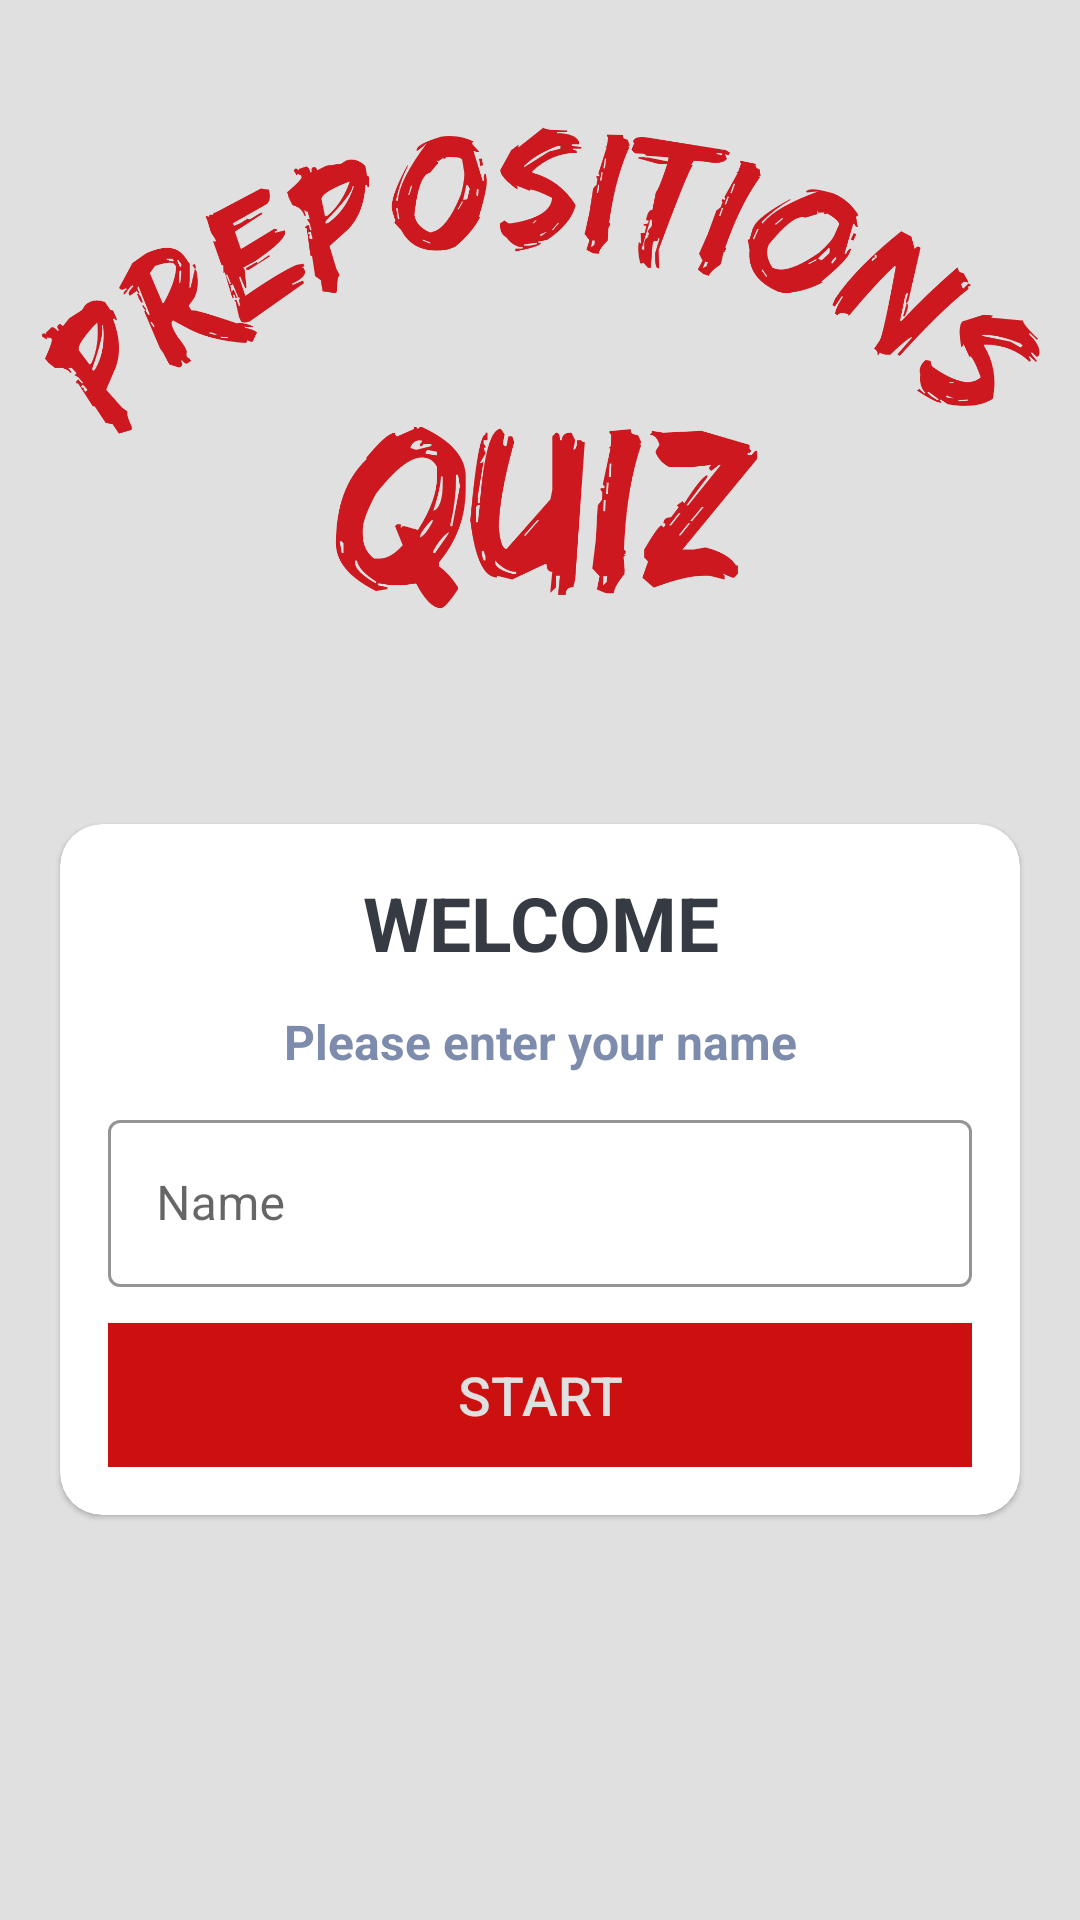

Android layout source for this screen:
<!-- AndroidManifest.xml: application theme Theme.PropositionsQuizApp -->
<!-- res/layout/activity_main.xml -->
<?xml version="1.0" encoding="utf-8"?>
<LinearLayout xmlns:android="http://schemas.android.com/apk/res/android"
    xmlns:app="http://schemas.android.com/apk/res-auto"
    xmlns:tools="http://schemas.android.com/tools"
    android:layout_width="match_parent"
    android:layout_height="match_parent"
    android:orientation="vertical"
    android:gravity="center"
    android:background="@color/gray"
    tools:context=".MainActivity">

    <ImageView
        android:id="@+id/imageView3"
        android:layout_width="match_parent"
        android:layout_height="200dp"
        android:layout_marginBottom="50dp"
        app:srcCompat="@drawable/preposition_image" />

    <com.google.android.material.card.MaterialCardView
        android:layout_width="match_parent"
        android:layout_height="wrap_content"
        android:layout_marginStart="20dp"
        android:layout_marginEnd="20dp"
        app:cardCornerRadius="14dp"
        android:layout_marginBottom="110dp"
        android:background="@color/black"
        >
        <LinearLayout
            android:layout_width="match_parent"
            android:layout_height="wrap_content"
            android:layout_margin="16dp"
            android:orientation="vertical">
            <TextView
                android:layout_width="match_parent"
                android:layout_height="wrap_content"
                android:text="WELCOME"
                android:textSize="25sp"
                android:textStyle="bold"
                android:gravity="center"
                android:textColor="#363A43"/>
            <TextView
                android:layout_width="match_parent"
                android:layout_height="wrap_content"
                android:text="Please enter your name"
                android:textSize="16sp"
                android:layout_marginTop="12sp"
                android:textStyle="bold"
                android:gravity="center"
                android:textColor="#7D8BAC"/>

            <com.google.android.material.textfield.TextInputLayout
                android:layout_width="match_parent"
                android:layout_height="wrap_content"
                style="@style/Widget.MaterialComponents.TextInputLayout.OutlinedBox"
                app:boxStrokeColor="@color/red"
                app:hintTextColor="@color/red"
                app:helperTextTextColor="@color/red"
                android:layout_marginTop="10dp">

                <androidx.appcompat.widget.AppCompatEditText
                    android:id="@+id/textName"
                    android:layout_width="match_parent"
                    android:layout_height="wrap_content"
                    android:hint="Name"
                    android:inputType="textCapWords"
                    android:textColor="#363A43"
                    android:textColorHint="#7A8089" />

            </com.google.android.material.textfield.TextInputLayout>

            <androidx.appcompat.widget.AppCompatButton
                android:id="@+id/buttonStart"
                android:layout_width="match_parent"
                android:layout_height="wrap_content"
                android:layout_marginTop="12dp"
                android:background="@color/red"
                android:text="Start"
                android:textColor="@color/gray"
                android:textSize="18sp" />

        </LinearLayout>

    </com.google.android.material.card.MaterialCardView>

</LinearLayout>
<!-- resources referenced by this layout -->
<resources>
  <color name="black">#FF000000</color>
  <color name="gray">#E0E0E0</color>
  <color name="red">#CC1010</color>
  <!-- drawable preposition_image: png bitmap (drawable-v24, 166389 bytes) -->
  <style name="Theme.PropositionsQuizApp" parent="Theme.MaterialComponents.Light.NoActionBar">
          
          <item name="colorPrimary">@color/red</item>
          <item name="colorPrimaryVariant">@color/red</item>
          <item name="colorOnPrimary">@color/white</item>
          
          <item name="colorSecondary">@color/teal_200</item>
          <item name="colorSecondaryVariant">@color/teal_700</item>
          <item name="colorOnSecondary">@color/black</item>
          
          <item name="android:statusBarColor" tools:targetApi="l">?attr/colorPrimaryVariant</item>
          <item name="android:forceDarkAllowed">false</item>
          <item name="android:windowFullscreen">true</item>
          
      </style>
  <color name="white">#FFFFFFFF</color>
  <color name="teal_200">#FF03DAC5</color>
  <color name="teal_700">#FF018786</color>
</resources>
